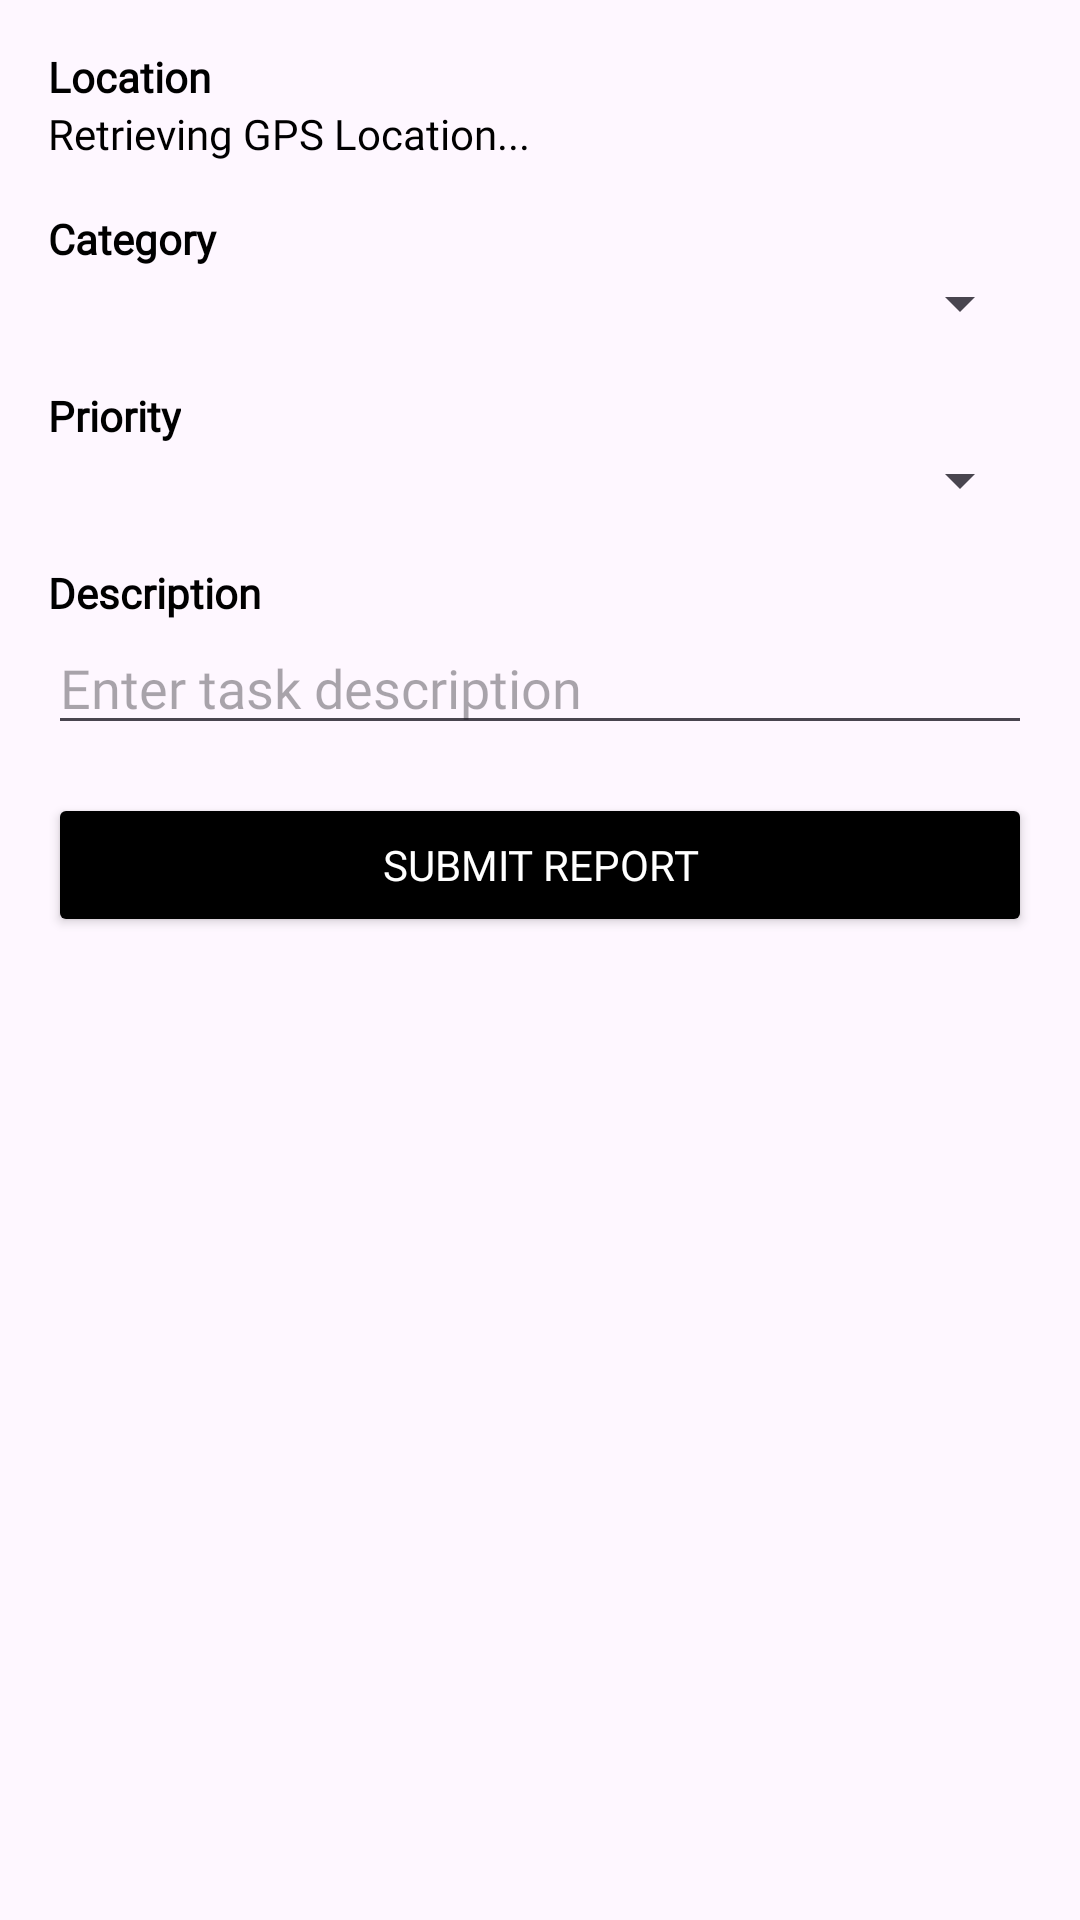

Layout XML and referenced resources for this Android screen:
<!-- AndroidManifest.xml: application theme Theme.Prototype -->
<!-- res/layout/activity_report2.xml -->
<?xml version="1.0" encoding="utf-8"?>
<androidx.constraintlayout.widget.ConstraintLayout xmlns:android="http://schemas.android.com/apk/res/android"
    xmlns:tools="http://schemas.android.com/tools"
    android:layout_width="match_parent"
    android:layout_height="match_parent">

    <LinearLayout
        android:layout_width="match_parent"
        android:layout_height="wrap_content"
        android:orientation="vertical"
        android:padding="16dp"
        tools:ignore="MissingConstraints">

        
        <TextView
            android:layout_width="wrap_content"
            android:layout_height="wrap_content"
            android:text="@string/location"
            android:textStyle="bold"
            android:textColor="@color/black"
            android:fontFamily="@font/poppins"/>

        <TextView
            android:id="@+id/textview_location"
            android:layout_width="match_parent"
            android:layout_height="wrap_content"
            android:text="@string/retrieving_gps_location"
            android:layout_marginBottom="16dp"
            android:textColor="@color/black"
            android:fontFamily="@font/poppins"/>

        
        <TextView
            android:layout_width="wrap_content"
            android:layout_height="wrap_content"
            android:text="@string/category"
            android:textStyle="bold"
            android:textColor="@color/black"
            android:fontFamily="@font/poppins"/>

        <Spinner
            android:id="@+id/spinner_category"
            android:layout_width="match_parent"
            android:layout_height="wrap_content"
            android:layout_marginBottom="16dp"
            android:fontFamily="@font/poppins"
            />

        
        <TextView
            android:layout_width="wrap_content"
            android:layout_height="wrap_content"
            android:text="@string/priority"
            android:textStyle="bold"
            android:textColor="@color/black"
            android:fontFamily="@font/poppins"/>

        <Spinner
            android:id="@+id/spinner_priority"
            android:layout_width="match_parent"
            android:layout_height="wrap_content"
            android:layout_marginBottom="16dp"
            android:fontFamily="@font/poppins"/>

        
        <TextView
            android:layout_width="wrap_content"
            android:layout_height="wrap_content"
            android:text="@string/description"
            android:textStyle="bold"
            android:textColor="@color/black"
            android:fontFamily="@font/poppins"/>

        <EditText
            android:id="@+id/edittext_description"
            android:layout_width="match_parent"
            android:layout_height="wrap_content"
            android:hint="@string/enter_task_description"
            android:layout_marginBottom="16dp"
            android:fontFamily="@font/poppins"/>

        
        <Button
            android:id="@+id/button_submit"
            android:layout_width="match_parent"
            android:layout_height="wrap_content"
            android:text="@string/submit_report"
            android:textColor="@color/white"
            android:backgroundTint="@color/black"
            android:fontFamily="@font/poppins"/>

    </LinearLayout>
</androidx.constraintlayout.widget.ConstraintLayout>
<!-- resources referenced by this layout -->
<resources>
  <color name="black">#FF000000</color>
  <color name="white">#FFFFFFFF</color>
  <string name="category">Category</string>
  <string name="description">Description</string>
  <string name="enter_task_description">Enter task description</string>
  <string name="location">Location</string>
  <string name="priority">Priority</string>
  <string name="retrieving_gps_location">Retrieving GPS Location...</string>
  <string name="submit_report">Submit Report</string>
  <style name="Theme.Prototype" parent="Base.Theme.Prototype" />
  <style name="Base.Theme.Prototype" parent="Theme.Material3.DayNight.NoActionBar">
          
          
      </style>
</resources>
